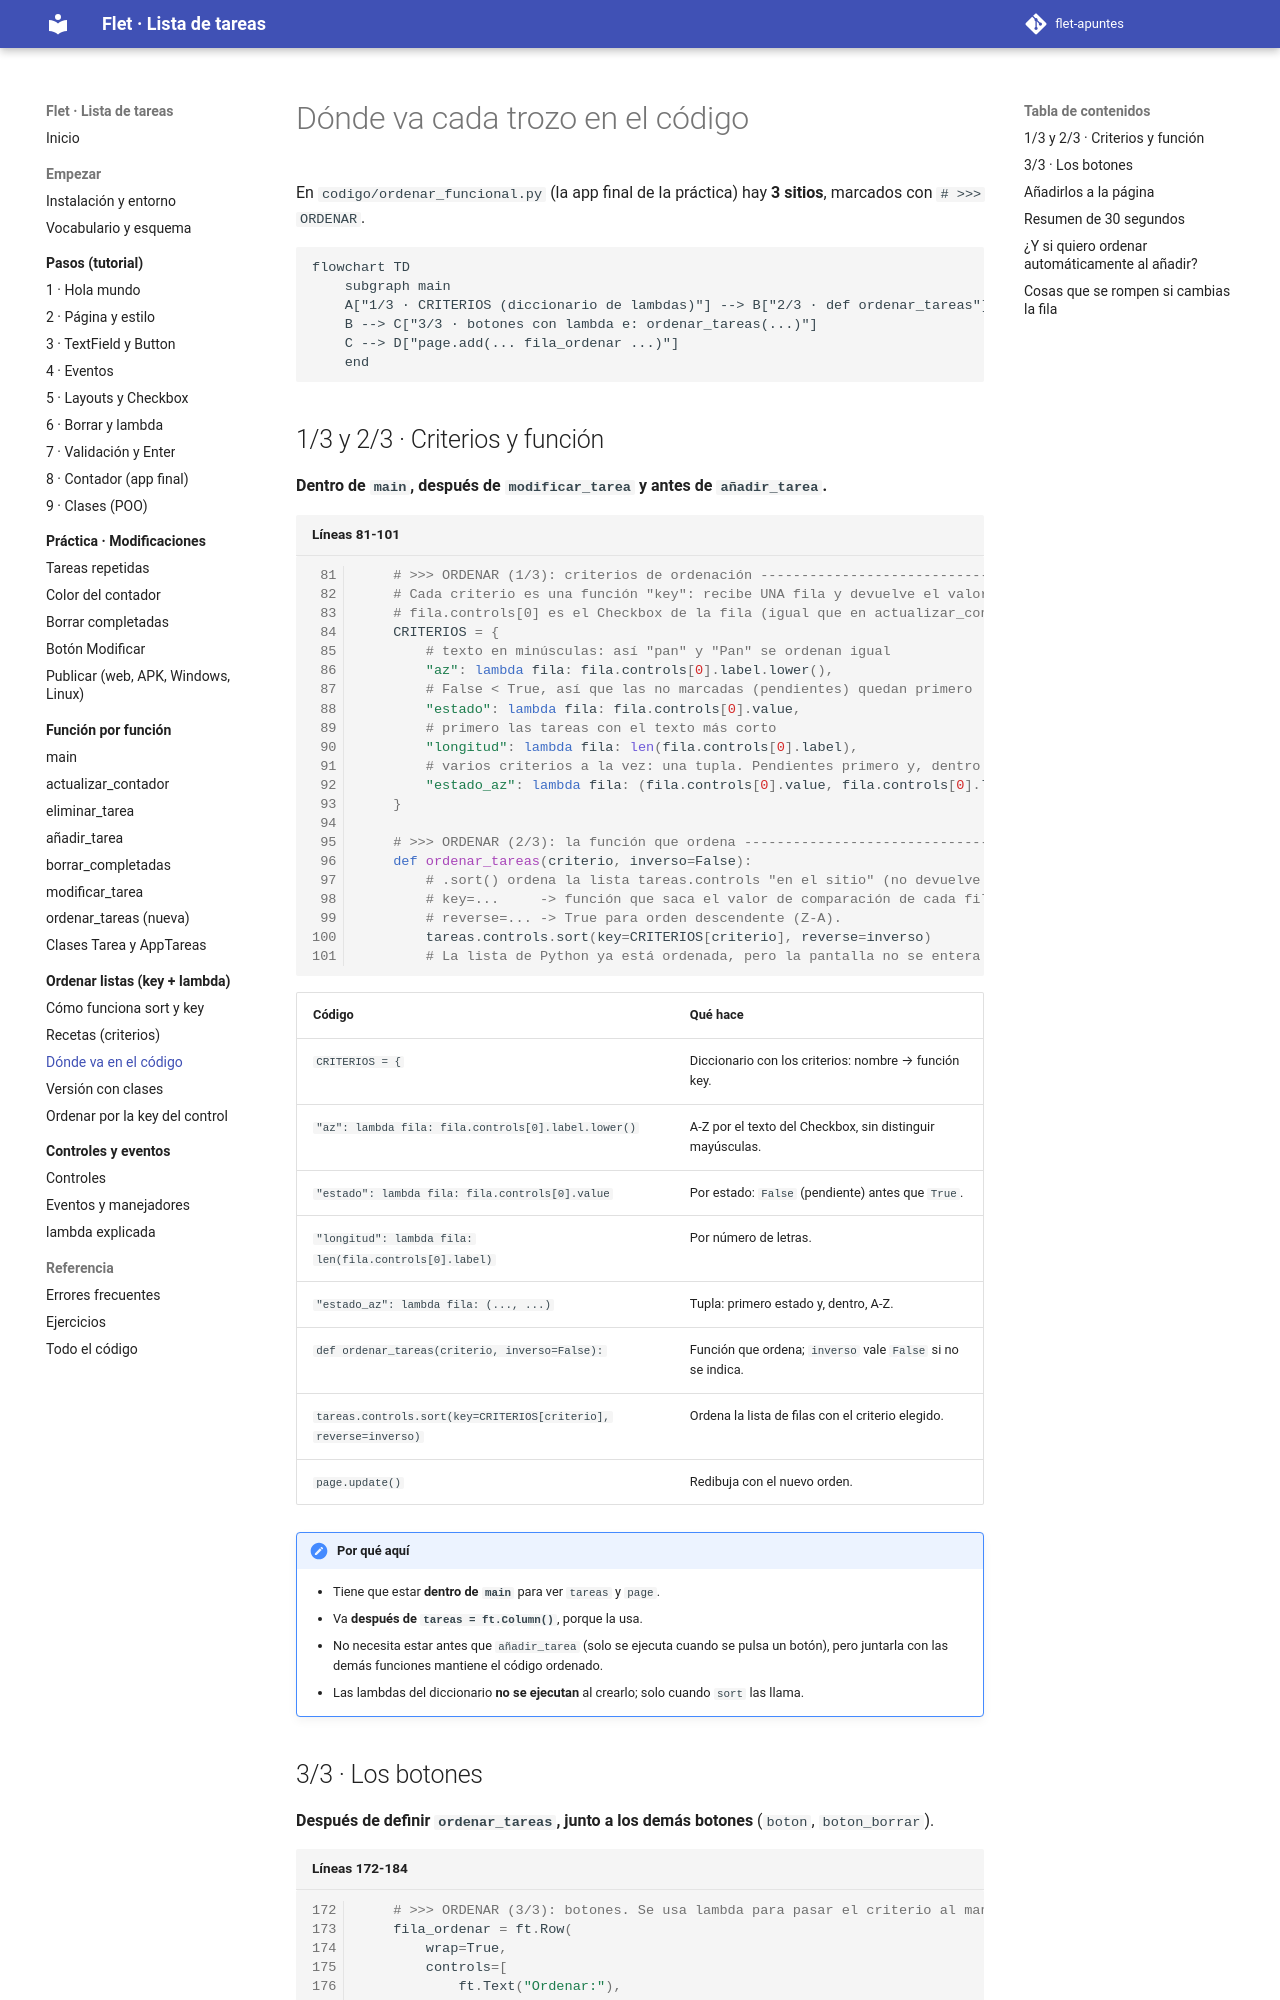

repository: xaviiberna/flet-apuntes · page: ordenar/donde-va/index.html · generator: mkdocs

# Dónde va cada trozo en el código

En `codigo/ordenar_funcional.py` (la app final de la práctica) hay **3 sitios**, marcados con `# >>> ORDENAR`.

```mermaid
flowchart TD
    subgraph main
    A["1/3 · CRITERIOS (diccionario de lambdas)"] --> B["2/3 · def ordenar_tareas"]
    B --> C["3/3 · botones con lambda e: ordenar_tareas(...)"]
    C --> D["page.add(... fila_ordenar ...)"]
    end
```

## 1/3 y 2/3 · Criterios y función

**Dentro de `main`, después de `modificar_tarea` y antes de `añadir_tarea`.**

```python linenums="81" title="Líneas 81-101"
--8<-- "codigo/ordenar_funcional.py:81:101"
```

| Código | Qué hace |
|---|---|
| `CRITERIOS = {` | Diccionario con los criterios: nombre → función key. |
| `"az": lambda fila: fila.controls[0].label.lower()` | A-Z por el texto del Checkbox, sin distinguir mayúsculas. |
| `"estado": lambda fila: fila.controls[0].value` | Por estado: `False` (pendiente) antes que `True`. |
| `"longitud": lambda fila: len(fila.controls[0].label)` | Por número de letras. |
| `"estado_az": lambda fila: (..., ...)` | Tupla: primero estado y, dentro, A-Z. |
| `def ordenar_tareas(criterio, inverso=False):` | Función que ordena; `inverso` vale `False` si no se indica. |
| `tareas.controls.sort(key=CRITERIOS[criterio], reverse=inverso)` | Ordena la lista de filas con el criterio elegido. |
| `page.update()` | Redibuja con el nuevo orden. |

!!! note "Por qué aquí"
    - Tiene que estar **dentro de `main`** para ver `tareas` y `page`.
    - Va **después de `tareas = ft.Column()`**, porque la usa.
    - No necesita estar antes que `añadir_tarea` (solo se ejecuta cuando se pulsa un botón), pero juntarla con las demás funciones mantiene el código ordenado.
    - Las lambdas del diccionario **no se ejecutan** al crearlo; solo cuando `sort` las llama.
